Image classification data set "MRI_PROCESSED" (JpLimags/MRI_based_brain_tumor_detection on GitHub). Class labels (4): glioma tumor, meningioma tumor, no tumor, pituitary tumor.

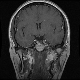
Label: pituitary tumor

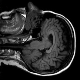
Label: no tumor

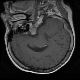
Label: pituitary tumor

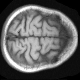
Label: no tumor

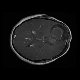
Label: glioma tumor

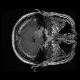
Label: meningioma tumor
